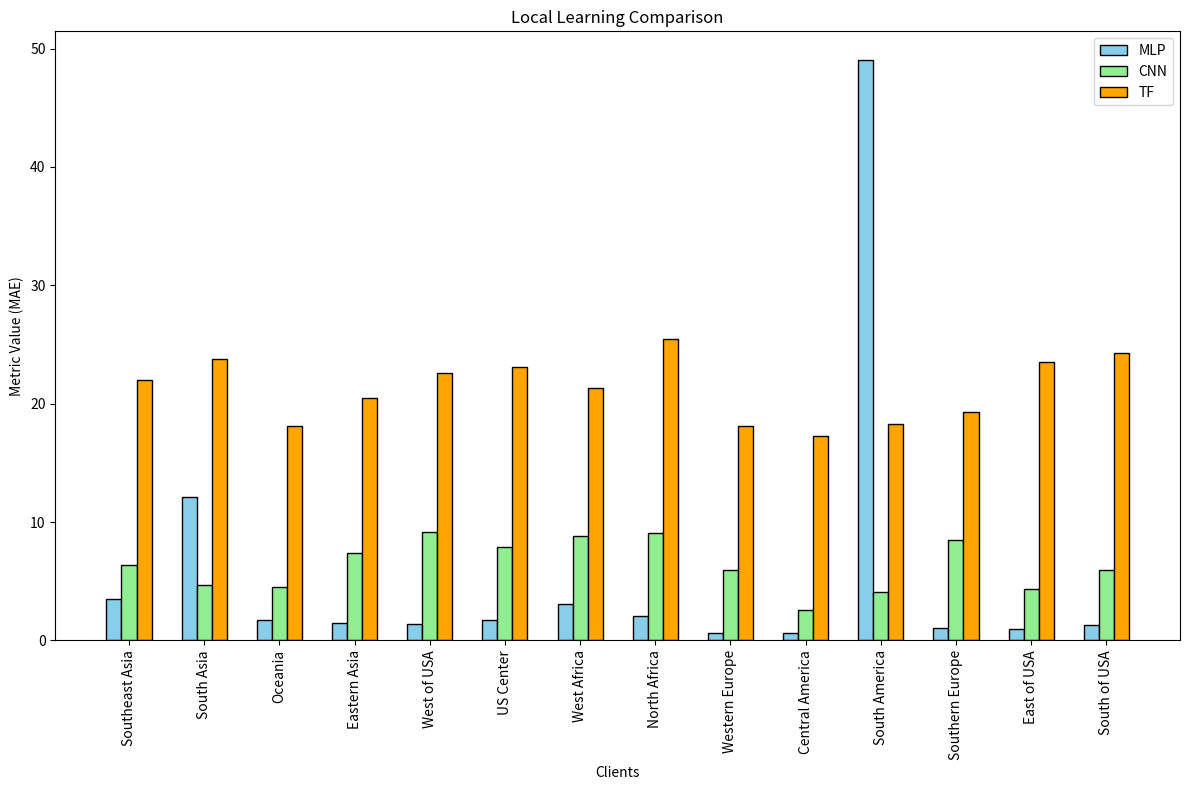

Reproduce this figure in Python.
import numpy as np
import matplotlib.pyplot as plt

# Region names
region_map = {
    0: 'Southeast Asia',
    1: 'South Asia',
    2: 'Oceania',
    3: 'Eastern Asia',
    5: 'West of USA',
    6: 'US Center',
    7: 'West Africa',
    9: 'North Africa',
    10: 'Western Europe',
    12: 'Central America',
    14: 'South America',
    16: 'Southern Europe',
    17: 'East of USA',
    22: 'South of USA'
}

# Example data (replace with your actual data)
clients = list(region_map.values())
metrics = ['MAE', 'MAPE', 'MSE', 'RMSE', 'R-squared']

# MLP algorithm metrics for each client
mlp_metrics = [
    [32.66, 3.5, 0.0272, 51.05, 0.87],
    [35.51, 12.082, 0.2579, 54.28, 0.83],
    [36.86, 1.701, 0.006045, 54.54, 0.805],
    [38.30, 1.435, 0.0088234, 55.36, 0.87],
    [37.90, 1.35, 0.00513, 55.99, 0.749],
    [38.34, 1.704, 0.008572, 55, 0.75],
    [41.63, 3.05, 0.01958, 60.67, 0.679],
    [41.99, 2.105, 0.01402, 60.22, 0.696],
    [37.79, 0.6459, 0.001202, 56.45, 0.87],
    [40.67, 0.6457, 0.0027, 56.25, 0.74],
    [43,49, 0.8766, 0.002168, 58.86, 0.71],
    [39.78, 1.012, 0.004945, 57.43, 0.878],
    [56.90, 0.9644, 0.00235, 68.08, 0.62],
    [39.66, 1.315, 0.004101, 58.92, 0.705],
    # ... Add metrics for other clients
]

# CNN algorithm metrics for each client
cnn_metrics = [
    [37.47, 6.387, 0.094414, 54.54, 0.852],
    [43.52, 4.707, 0.05722, 61.82, 0.783],
    [37.42, 4.511, 0.03838, 55.56, 0.80],
    [38.76, 7.405, 0.07089, 54.96, 0.873],
    [36.79, 9.188, 0.09265, 53.64, 0.77],
    [37.11, 7.908, 0.08906, 51.95, 0.78],
    [46.11, 8.858, 0.08831, 62.45, 0.66],
    [56.47, 9.059, 0.1173, 75.46, 0.53],
    [36.14, 5.933, 0.03257, 54.8, 0.882],
    [32.02, 2.557, 0.01554, 47.81, 0.82],
    [38.91, 4.072, 0.03055, 54.27, 0.76],
    [47.89, 8.484, 0.07461, 63.42, 0.851],
    [40.44, 4.361, 0.04221, 55.7, 0.75],
    [43.16, 5.917, 0.05722, 59.84, 0.70],
    # ... Add metrics for other clients
]

# TF algorithm metrics for each client
tf_metrics = [
    [55.23, 21.962, 0.1936, 76.47, 0.71],
    [54.625, 23.733, 0.2404, 74.6516, 0.69],
    [53.98, 18.095, 0.1562, 70.97, 0.671],
    [57.98, 20.502, 0.2301, 80.78, 0.725],
    [54.37, 22.606, 0.2514, 70.74, 0.61],
    [53.99, 23.109, 0.2802, 69.38, 0.61],
    [55.69, 21.311, 0.3451, 71.73, 0.56],
    [56.89, 25.477, 0.3839, 73.67, 0.55],
    [59.91, 18.096, 0.1187, 78.53, 0.76],
    [55.03, 17.259, 0.1115, 71.53, 0.59],
    [55.51, 18.27, 0.1311, 70.94, 0.60],
    [62.47, 19.26, 0.1464, 87.34, 0.71],
    [56.02, 23.52, 0.2483, 70.91, 0.59],
    [53.29, 24.247, 0.3021, 69.22, 0.58],
    # ... Add metrics for other clients
]

# Set the width of the bars
bar_width = 0.12
padding = 0.04

# Set the positions of the bars on the x-axis
# Set the positions of the bars on the x-axis
# Create figure and axes
fig, ax = plt.subplots(figsize=(12, 8))

bar_width = 0.2
padding = 0

r1 = np.arange(len(clients))
r2 = [x + bar_width + padding for x in r1]
r3 = [x + bar_width + padding for x in r2]

# Plotting the bars
# Note: you can iterate through your metrics if you want all of them plotted.
# Here we're only plotting the first metric (i.e., MAE)

for i, client in enumerate(clients):
    plt.bar(r1[i], mlp_metrics[i][1], color='skyblue', width=bar_width, edgecolor='black', label='MLP' if i == 0 else "")
    plt.bar(r2[i], cnn_metrics[i][1], color='lightgreen', width=bar_width, edgecolor='black', label='CNN' if i == 0 else "")
    plt.bar(r3[i], tf_metrics[i][1], color='orange', width=bar_width, edgecolor='black', label='TF' if i == 0 else "")

plt.xlabel('Clients')
plt.xticks([r + bar_width for r in range(len(clients))], clients, rotation=90)

plt.ylabel('Metric Value (MAE)')  # update this label for each metric

plt.title('Local Learning Comparison')  # update this title for each metric

plt.legend()

plt.tight_layout()
plt.show()
